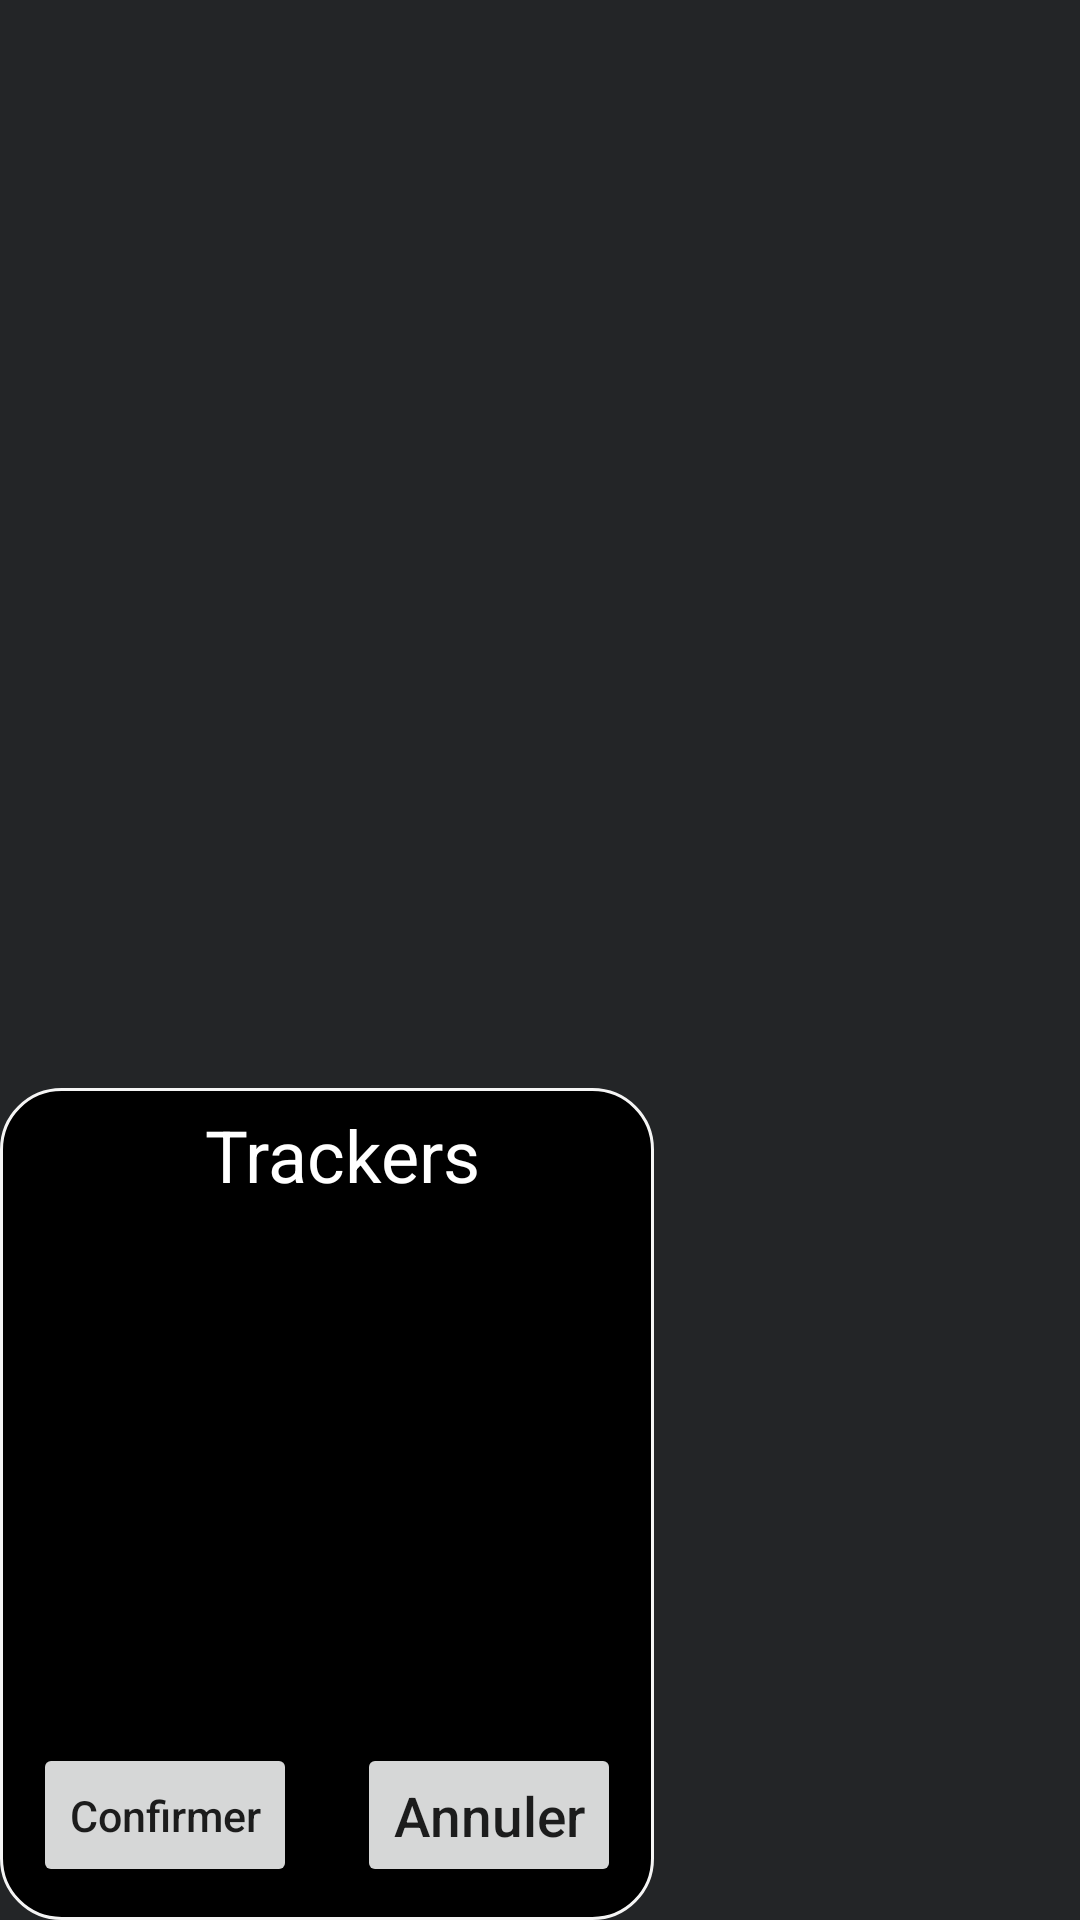

Layout XML and referenced resources for this Android screen:
<!-- AndroidManifest.xml: application theme Theme.Rows -->
<!-- res/layout/dialog_trend_view_selec_moy.xml -->
<?xml version="1.0" encoding="utf-8"?>
<androidx.constraintlayout.widget.ConstraintLayout xmlns:android="http://schemas.android.com/apk/res/android"
    xmlns:app="http://schemas.android.com/apk/res-auto"
    xmlns:tools="http://schemas.android.com/tools"
    android:id="@+id/moodPicker"
    android:layout_width="wrap_content"
    android:layout_height="wrap_content"
    android:background="@color/colorPrimaryBackground">

    <androidx.constraintlayout.widget.ConstraintLayout
        android:layout_width="wrap_content"
        android:layout_height="wrap_content"
        app:layout_constraintBottom_toBottomOf="parent"
        app:layout_constraintEnd_toEndOf="parent"
        app:layout_constraintHorizontal_bias="0.0"
        android:background="@drawable/mood_picker_layout_round"
        app:layout_constraintStart_toStartOf="parent"
        app:layout_constraintTop_toTopOf="parent"
        app:layout_constraintVertical_bias="1.0">

        <TextView
            android:id="@+id/tvSelectMoyTitle"
            android:layout_width="wrap_content"
            android:layout_height="wrap_content"
            android:layout_marginStart="10dp"
            android:layout_marginTop="5dp"
            android:text="@string/settings_tracker_title"
            android:textAlignment="center"
            android:textAppearance="@style/TextAppearance.AppCompat.Body1"
            android:textColor="@color/colorOnPrimaryText"
            android:textSize="24sp"
            app:layout_constraintStart_toStartOf="parent"
            app:layout_constraintEnd_toEndOf="parent"
            app:layout_constraintTop_toTopOf="parent"/>

        <NumberPicker
            android:id="@+id/npSelectMoy"
            android:layout_width="match_parent"
            android:layout_height="wrap_content"
            app:layout_constraintTop_toBottomOf="@+id/tvSelectMoyTitle"
            app:layout_constraintBottom_toTopOf="@+id/llButton"
            app:layout_constraintStart_toStartOf="parent"
            app:layout_constraintEnd_toEndOf="parent"/>

        <LinearLayout
            android:id="@+id/llButton"
            android:layout_width="match_parent"
            android:layout_height="wrap_content"
            android:layout_marginStart="10dp"
            android:layout_marginEnd="10dp"
            android:layout_marginBottom="10dp"
            android:orientation="horizontal"
            app:layout_constraintBottom_toBottomOf="parent"
            app:layout_constraintEnd_toEndOf="parent"
            app:layout_constraintStart_toStartOf="parent">

            <Button
                android:id="@+id/bConfirm"
                android:layout_width="wrap_content"
                android:layout_height="wrap_content"
                android:layout_marginEnd="10dp"
                android:layout_weight="1"
                android:autoSizeMinTextSize="14sp"
                android:autoSizeTextType="uniform"
                android:text="@string/confirm_change"
                android:textAllCaps="false" />

            <Button
                android:id="@+id/bCancel"
                android:layout_width="wrap_content"
                android:layout_height="wrap_content"
                android:layout_marginStart="10dp"
                android:layout_weight="1"
                android:autoSizeMinTextSize="14sp"
                android:autoSizeTextType="uniform"
                android:text="@string/cancel"
                android:textAllCaps="false" />

        </LinearLayout>
    </androidx.constraintlayout.widget.ConstraintLayout>

</androidx.constraintlayout.widget.ConstraintLayout>
<!-- resources referenced by this layout -->
<resources>
  <color name="colorOnPrimaryText">#FFFFFFFF</color>
  <color name="colorPrimaryBackground">#232527</color>
  <!-- drawable mood_picker_layout_round (drawable) -->
  <?xml version="1.0" encoding="utf-8"?>
  <shape xmlns:android="http://schemas.android.com/apk/res/android">
      <stroke
          android:width="1dp"
          android:color="#F5F5F5" />
  
  <solid android:color="@color/black" />
  
  <padding
      android:left="1dp"
      android:right="1dp"
      android:bottom="1dp"
      android:top="1dp" />
  
  <corners android:radius="20dp" />
  </shape>
  <string name="cancel">Annuler</string>
  <string name="confirm_change">Confirmer</string>
  <string name="settings_tracker_title">Trackers</string>
  <style name="Theme.Rows" parent="Theme.MaterialComponents.DayNight.DarkActionBar">
          
          <item name="colorPrimary">@color/purple_200</item>
          <item name="colorPrimaryVariant">@color/purple_700</item>
          <item name="colorOnPrimary">@color/black</item>
          
          <item name="colorSecondary">@color/teal_200</item>
          <item name="colorSecondaryVariant">@color/teal_700</item>
          <item name="colorOnSecondary">@color/black</item>
          
          <item name="android:statusBarColor">@android:color/transparent</item>
          
          <item name="windowActionBar">false</item>
          <item name="windowNoTitle">true</item>
          <item name="android:windowFullscreen">true</item>
      </style>
  <color name="black">#FF000000</color>
  <color name="purple_200">#FFBB86FC</color>
  <color name="purple_700">#FF3700B3</color>
  <color name="teal_200">#FF03DAC5</color>
  <color name="teal_700">#FF018786</color>
</resources>
